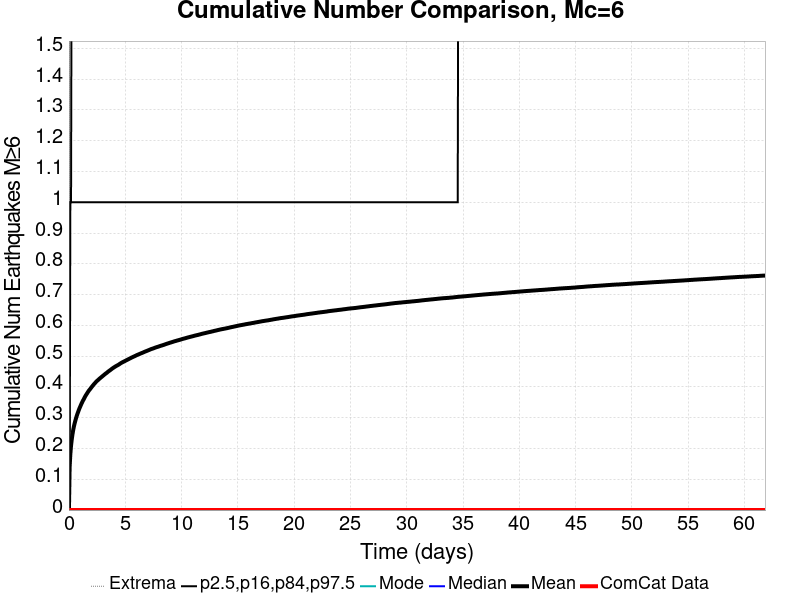

Source data for this figure (header and first rows):
Time (days), ComCat Data, Simulation Mean, Simulation Median, Simulation Mode, Simulation Minimum, Simulation Maximum, 2.5 %-ile, 16 %-ile, 84 %-ile, 97.5 %-ile
0.0, 0.0, 0.0, 0.0, 0.0, 0.0, 0.0, 0.0, 0.0, 0.0, 0.0
0.06188, 0.0, 0.1391, 0.0, 0.0, 0.0, 5.0, 0.0, 0.0, 0.0, 1.0
0.1238, 0.0, 0.1816, 0.0, 0.0, 0.0, 5.0, 0.0, 0.0, 1.0, 1.0
0.1857, 0.0, 0.2087, 0.0, 0.0, 0.0, 5.0, 0.0, 0.0, 1.0, 1.0
0.2475, 0.0, 0.2286, 0.0, 0.0, 0.0, 5.0, 0.0, 0.0, 1.0, 2.0
0.3094, 0.0, 0.245, 0.0, 0.0, 0.0, 5.0, 0.0, 0.0, 1.0, 2.0
0.3713, 0.0, 0.2586, 0.0, 0.0, 0.0, 6.0, 0.0, 0.0, 1.0, 2.0
0.4332, 0.0, 0.2702, 0.0, 0.0, 0.0, 6.0, 0.0, 0.0, 1.0, 2.0
0.4951, 0.0, 0.2801, 0.0, 0.0, 0.0, 6.0, 0.0, 0.0, 1.0, 2.0
0.557, 0.0, 0.2887, 0.0, 0.0, 0.0, 6.0, 0.0, 0.0, 1.0, 2.0
0.6188, 0.0, 0.297, 0.0, 0.0, 0.0, 6.0, 0.0, 0.0, 1.0, 2.0
0.6807, 0.0, 0.3045, 0.0, 0.0, 0.0, 6.0, 0.0, 0.0, 1.0, 2.0
0.7426, 0.0, 0.3116, 0.0, 0.0, 0.0, 6.0, 0.0, 0.0, 1.0, 2.0
0.8045, 0.0, 0.3176, 0.0, 0.0, 0.0, 6.0, 0.0, 0.0, 1.0, 2.0
0.8664, 0.0, 0.324, 0.0, 0.0, 0.0, 6.0, 0.0, 0.0, 1.0, 2.0
0.9283, 0.0, 0.3299, 0.0, 0.0, 0.0, 6.0, 0.0, 0.0, 1.0, 2.0
0.9902, 0.0, 0.3351, 0.0, 0.0, 0.0, 6.0, 0.0, 0.0, 1.0, 2.0
1.052, 0.0, 0.3404, 0.0, 0.0, 0.0, 7.0, 0.0, 0.0, 1.0, 2.0
1.114, 0.0, 0.3456, 0.0, 0.0, 0.0, 7.0, 0.0, 0.0, 1.0, 2.0
1.176, 0.0, 0.3503, 0.0, 0.0, 0.0, 7.0, 0.0, 0.0, 1.0, 2.0
1.238, 0.0, 0.3552, 0.0, 0.0, 0.0, 7.0, 0.0, 0.0, 1.0, 2.0
1.3, 0.0, 0.3589, 0.0, 0.0, 0.0, 7.0, 0.0, 0.0, 1.0, 2.0
1.361, 0.0, 0.3635, 0.0, 0.0, 0.0, 7.0, 0.0, 0.0, 1.0, 2.0
1.423, 0.0, 0.3679, 0.0, 0.0, 0.0, 7.0, 0.0, 0.0, 1.0, 2.0
1.485, 0.0, 0.372, 0.0, 0.0, 0.0, 7.0, 0.0, 0.0, 1.0, 2.0
1.547, 0.0, 0.3755, 0.0, 0.0, 0.0, 7.0, 0.0, 0.0, 1.0, 2.0
1.609, 0.0, 0.379, 0.0, 0.0, 0.0, 7.0, 0.0, 0.0, 1.0, 2.0
1.671, 0.0, 0.3827, 0.0, 0.0, 0.0, 7.0, 0.0, 0.0, 1.0, 2.0
1.733, 0.0, 0.3861, 0.0, 0.0, 0.0, 7.0, 0.0, 0.0, 1.0, 2.0
1.795, 0.0, 0.3893, 0.0, 0.0, 0.0, 7.0, 0.0, 0.0, 1.0, 2.0
1.857, 0.0, 0.3919, 0.0, 0.0, 0.0, 7.0, 0.0, 0.0, 1.0, 2.0
1.918, 0.0, 0.3949, 0.0, 0.0, 0.0, 7.0, 0.0, 0.0, 1.0, 2.0
1.98, 0.0, 0.3979, 0.0, 0.0, 0.0, 7.0, 0.0, 0.0, 1.0, 2.0
2.042, 0.0, 0.4009, 0.0, 0.0, 0.0, 7.0, 0.0, 0.0, 1.0, 2.0
2.104, 0.0, 0.4037, 0.0, 0.0, 0.0, 7.0, 0.0, 0.0, 1.0, 2.0
2.166, 0.0, 0.4064, 0.0, 0.0, 0.0, 7.0, 0.0, 0.0, 1.0, 2.0
2.228, 0.0, 0.4092, 0.0, 0.0, 0.0, 7.0, 0.0, 0.0, 1.0, 2.0
2.29, 0.0, 0.4115, 0.0, 0.0, 0.0, 9.0, 0.0, 0.0, 1.0, 2.0
2.352, 0.0, 0.4142, 0.0, 0.0, 0.0, 10.0, 0.0, 0.0, 1.0, 2.0
2.414, 0.0, 0.4167, 0.0, 0.0, 0.0, 10.0, 0.0, 0.0, 1.0, 2.0
2.475, 0.0, 0.419, 0.0, 0.0, 0.0, 10.0, 0.0, 0.0, 1.0, 2.0
2.537, 0.0, 0.421, 0.0, 0.0, 0.0, 10.0, 0.0, 0.0, 1.0, 2.0
2.599, 0.0, 0.4229, 0.0, 0.0, 0.0, 10.0, 0.0, 0.0, 1.0, 2.0
2.661, 0.0, 0.4251, 0.0, 0.0, 0.0, 10.0, 0.0, 0.0, 1.0, 2.0
2.723, 0.0, 0.4271, 0.0, 0.0, 0.0, 10.0, 0.0, 0.0, 1.0, 2.0
2.785, 0.0, 0.429, 0.0, 0.0, 0.0, 10.0, 0.0, 0.0, 1.0, 2.0
2.847, 0.0, 0.4309, 0.0, 0.0, 0.0, 10.0, 0.0, 0.0, 1.0, 2.0
2.909, 0.0, 0.4328, 0.0, 0.0, 0.0, 10.0, 0.0, 0.0, 1.0, 2.0
2.97, 0.0, 0.4347, 0.0, 0.0, 0.0, 10.0, 0.0, 0.0, 1.0, 2.0
3.032, 0.0, 0.4366, 0.0, 0.0, 0.0, 10.0, 0.0, 0.0, 1.0, 2.0
3.094, 0.0, 0.4384, 0.0, 0.0, 0.0, 10.0, 0.0, 0.0, 1.0, 2.0
3.156, 0.0, 0.4403, 0.0, 0.0, 0.0, 10.0, 0.0, 0.0, 1.0, 2.0
3.218, 0.0, 0.4422, 0.0, 0.0, 0.0, 10.0, 0.0, 0.0, 1.0, 2.0
3.28, 0.0, 0.444, 0.0, 0.0, 0.0, 10.0, 0.0, 0.0, 1.0, 2.0
3.342, 0.0, 0.4455, 0.0, 0.0, 0.0, 10.0, 0.0, 0.0, 1.0, 2.0
3.404, 0.0, 0.4473, 0.0, 0.0, 0.0, 10.0, 0.0, 0.0, 1.0, 2.0
3.466, 0.0, 0.4494, 0.0, 0.0, 0.0, 10.0, 0.0, 0.0, 1.0, 2.0
3.527, 0.0, 0.451, 0.0, 0.0, 0.0, 10.0, 0.0, 0.0, 1.0, 2.0
3.589, 0.0, 0.4527, 0.0, 0.0, 0.0, 10.0, 0.0, 0.0, 1.0, 2.0
3.651, 0.0, 0.4542, 0.0, 0.0, 0.0, 10.0, 0.0, 0.0, 1.0, 2.0
... 940 more rows
